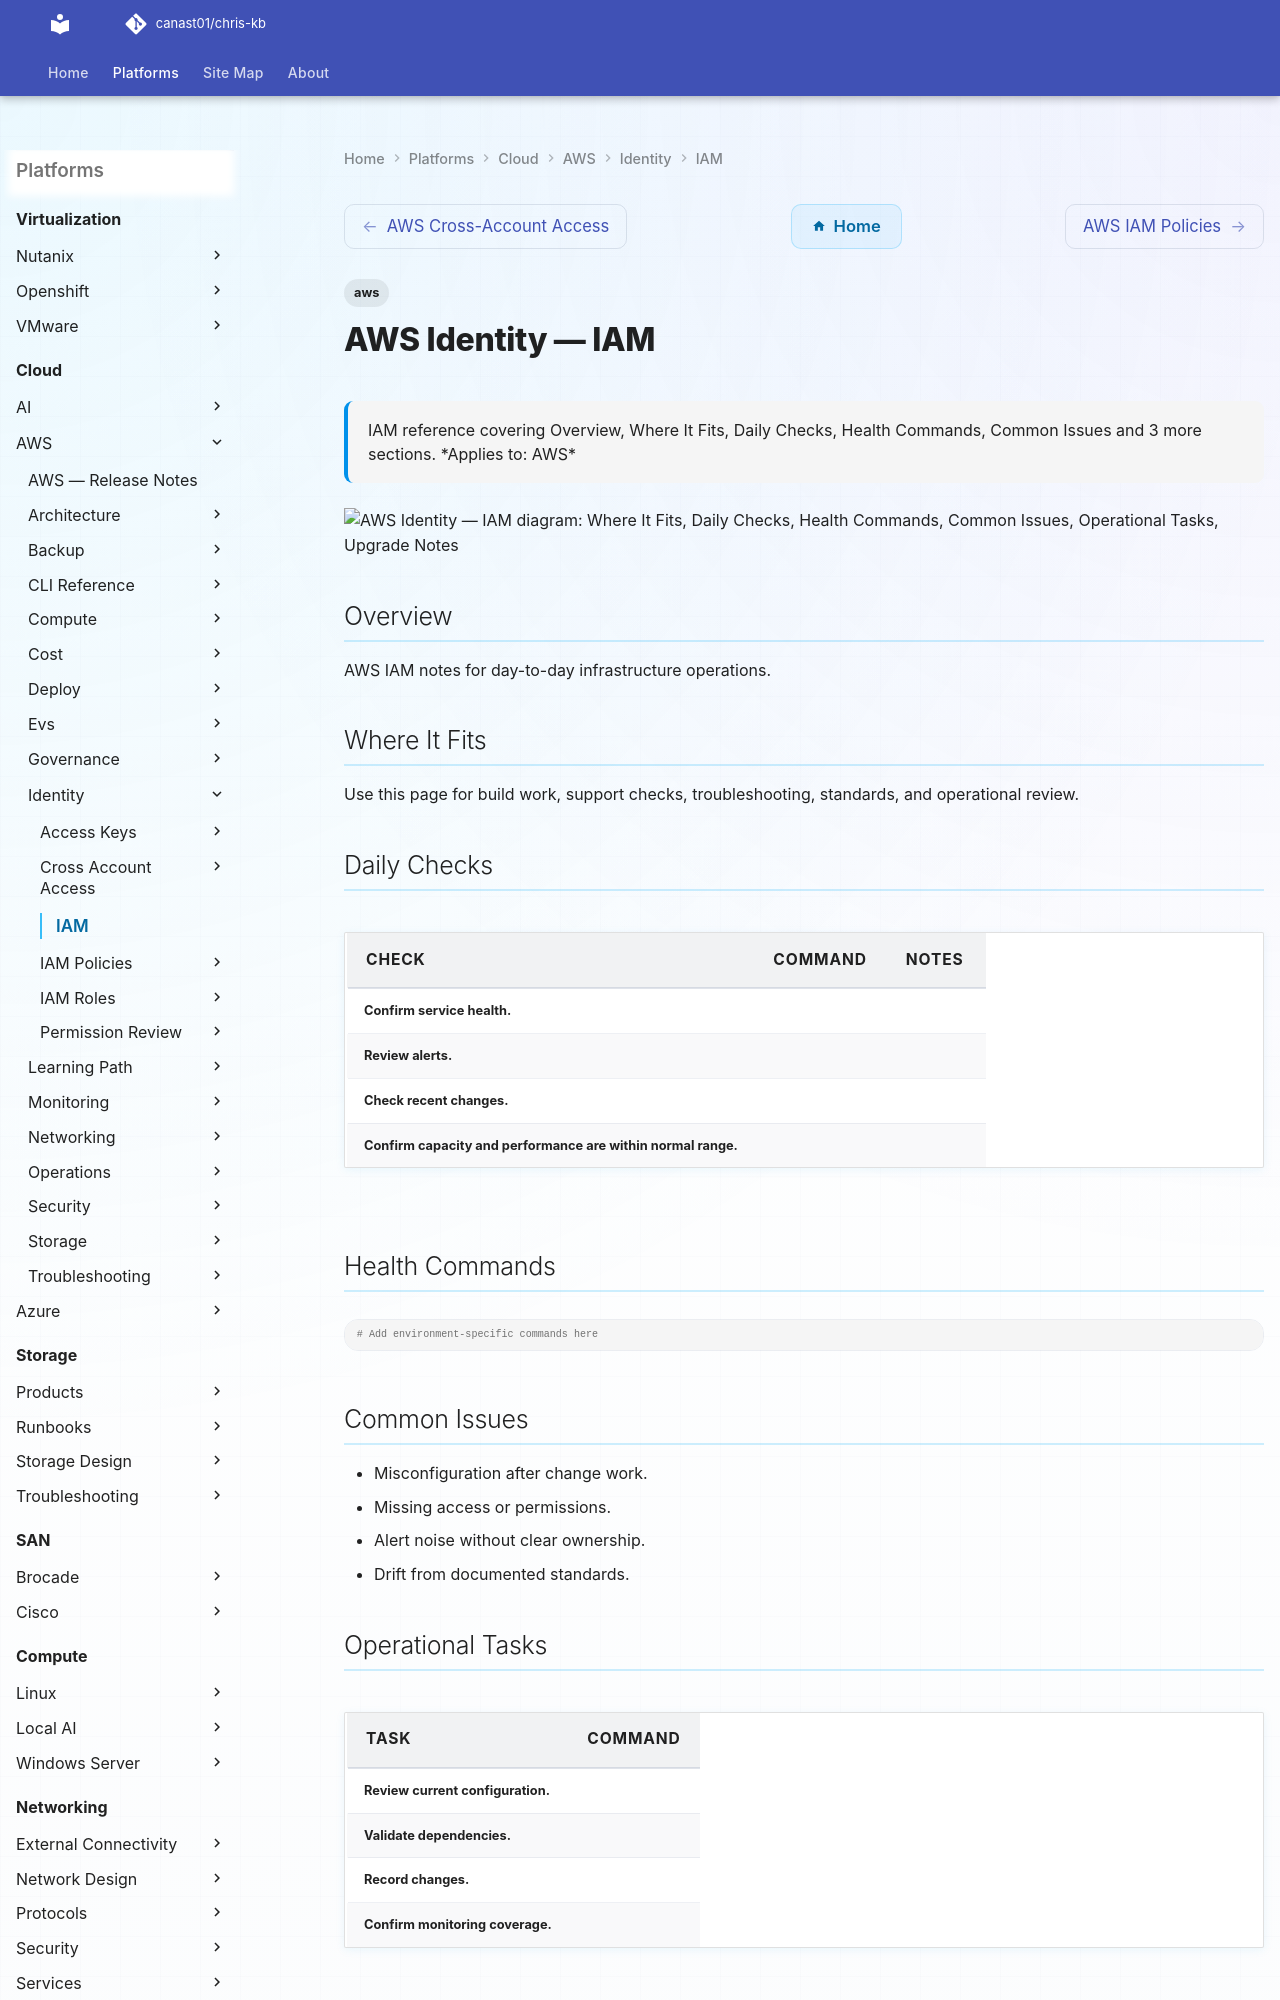

repository: canast01/chris-kb · page: cloud/aws/identity/iam/index.html · generator: mkdocs

---
title: AWS Identity — IAM
tags:
  - aws
description: "IAM reference covering Overview, Where It Fits, Daily Checks, Health Commands, Common Issues and 3 more sections."
---

# AWS Identity — IAM

<div class="kb-summary">
IAM reference covering Overview, Where It Fits, Daily Checks, Health Commands, Common Issues and 3 more sections.

*Applies to: AWS*
</div>

```d2
direction: down

where_it_fits: "Where It Fits" {shape: rectangle}
daily_checks: "Daily Checks" {shape: rectangle}
health_commands: "Health Commands" {shape: rectangle}
common_issues: "Common Issues" {shape: rectangle}
operational_tasks: "Operational Tasks" {shape: rectangle}
upgrade_notes: "Upgrade Notes" {shape: rectangle}

where_it_fits -> daily_checks: uses
daily_checks -> health_commands: uses
health_commands -> common_issues: uses
common_issues -> operational_tasks: uses
operational_tasks -> upgrade_notes: uses
```

## Overview

AWS IAM notes for day-to-day infrastructure operations.
